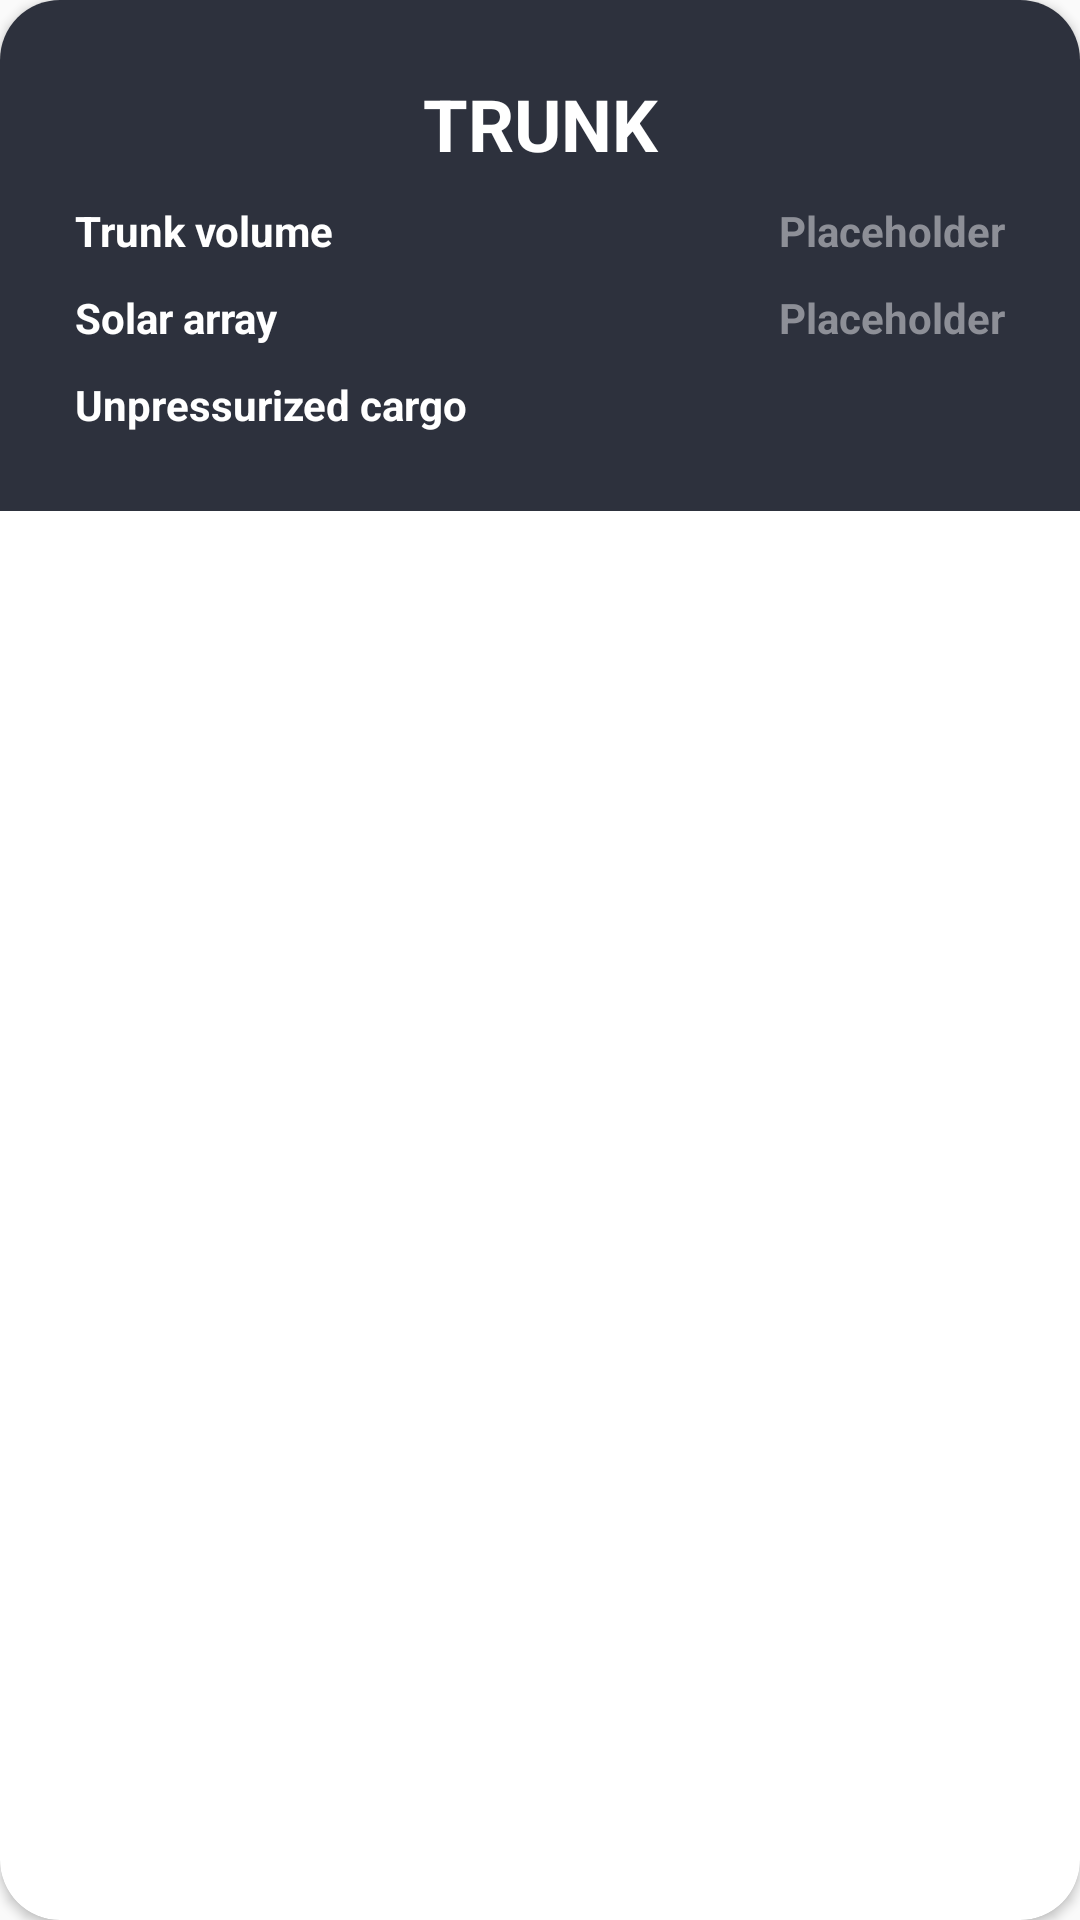

Write the Android layout XML for this screen, with the resource values it uses.
<!-- AndroidManifest.xml: application theme AppTheme -->
<!-- res/layout/dragon_trunk_dialog.xml -->
<?xml version="1.0" encoding="utf-8"?>
<androidx.cardview.widget.CardView xmlns:android="http://schemas.android.com/apk/res/android"
    xmlns:app="http://schemas.android.com/apk/res-auto"
    android:id="@+id/dragon_trunk_dialog"
    android:layout_width="match_parent"
    android:layout_height="wrap_content"
    app:cardCornerRadius="20dp">

    <RelativeLayout
        android:layout_width="match_parent"
        android:layout_height="wrap_content"
        android:background="@color/main_background"
        android:padding="20dp">


        <RelativeLayout
            android:id="@+id/rel_dragon_trunk_header"
            android:layout_width="match_parent"
            android:layout_height="wrap_content"
            android:padding="@dimen/first_stage_row_item">

            <TextView
                android:layout_width="match_parent"
                android:layout_height="wrap_content"
                android:text="Trunk"
                android:textAlignment="center"
                android:textAllCaps="true"
                android:textColor="@color/white"
                android:textSize="24sp"
                android:textStyle="bold" />

        </RelativeLayout>

        <RelativeLayout
            android:id="@+id/rel_dragon_trunk_volume"
            android:layout_width="match_parent"
            android:layout_height="wrap_content"
            android:layout_below="@+id/rel_dragon_trunk_header"
            android:padding="@dimen/first_stage_row_item">


            <TextView
                android:layout_width="wrap_content"
                android:layout_height="wrap_content"
                android:text="Trunk volume"
                android:textColor="@color/main_text"
                android:textStyle="bold" />

            <TextView
                android:id="@+id/dragon_trunk_volume"
                android:layout_width="wrap_content"
                android:layout_height="wrap_content"
                android:layout_alignParentEnd="true"
                android:text="@string/placeholder"
                android:textColor="@color/text_rocket_details"
                android:textStyle="bold" />
        </RelativeLayout>

        <RelativeLayout
            android:id="@+id/rel_dragon_trunk_solar_array"
            android:layout_width="match_parent"
            android:layout_height="wrap_content"
            android:layout_below="@+id/rel_dragon_trunk_volume"
            android:padding="@dimen/first_stage_row_item">

            <TextView
                android:layout_width="wrap_content"
                android:layout_height="wrap_content"
                android:text="Solar array"
                android:textColor="@color/main_text"
                android:textStyle="bold" />

            <TextView
                android:id="@+id/dragon_trunk_solar_array"
                android:layout_width="wrap_content"
                android:layout_height="wrap_content"
                android:layout_alignParentEnd="true"
                android:text="@string/placeholder"
                android:textColor="@color/text_rocket_details"
                android:textStyle="bold" />
        </RelativeLayout>


        <RelativeLayout
            android:id="@+id/rel_dragon_trunk_temp_unpressurized_cargo"
            android:layout_width="match_parent"
            android:layout_height="wrap_content"
            android:layout_below="@+id/rel_dragon_trunk_solar_array"
            android:padding="@dimen/first_stage_row_item">

            <TextView
                android:layout_width="wrap_content"
                android:layout_height="wrap_content"
                android:text="Unpressurized cargo"
                android:textColor="@color/main_text"
                android:textStyle="bold" />

            <ImageView
                android:id="@+id/dragon_trunk_temp_unpressurized_cargo"
                android:layout_width="20dp"
                android:layout_height="20dp"
                android:layout_alignParentEnd="true"
                android:src="@drawable/ic_questionmark" />
        </RelativeLayout>
    </RelativeLayout>
</androidx.cardview.widget.CardView>
<!-- resources referenced by this layout -->
<resources>
  <color name="main_background">#2D313D</color>
  <color name="main_text">#ffffff</color>
  <color name="text_rocket_details">#8D8F97</color>
  <color name="white">#ffffff</color>
  <dimen name="first_stage_row_item">5dp</dimen>
  <string name="placeholder">Placeholder</string>
  <style name="AppTheme" parent="Theme.AppCompat.Light.DarkActionBar">
          
          <item name="colorPrimary">@color/colorPrimary</item>
          <item name="colorPrimaryDark">@color/tab_color</item>
          <item name="colorAccent">@color/colorAccent</item>
          <item name="windowActionBar">false</item>
          <item name="windowNoTitle">true</item>
          <item name="android:itemBackground">@color/tab_color</item>
          <item name="android:textColor">@color/white</item>
      </style>
  <color name="colorPrimary">#3333ff</color>
  <color name="tab_color">#0b0c0f</color>
  <color name="colorAccent">#ffffff</color>
</resources>
